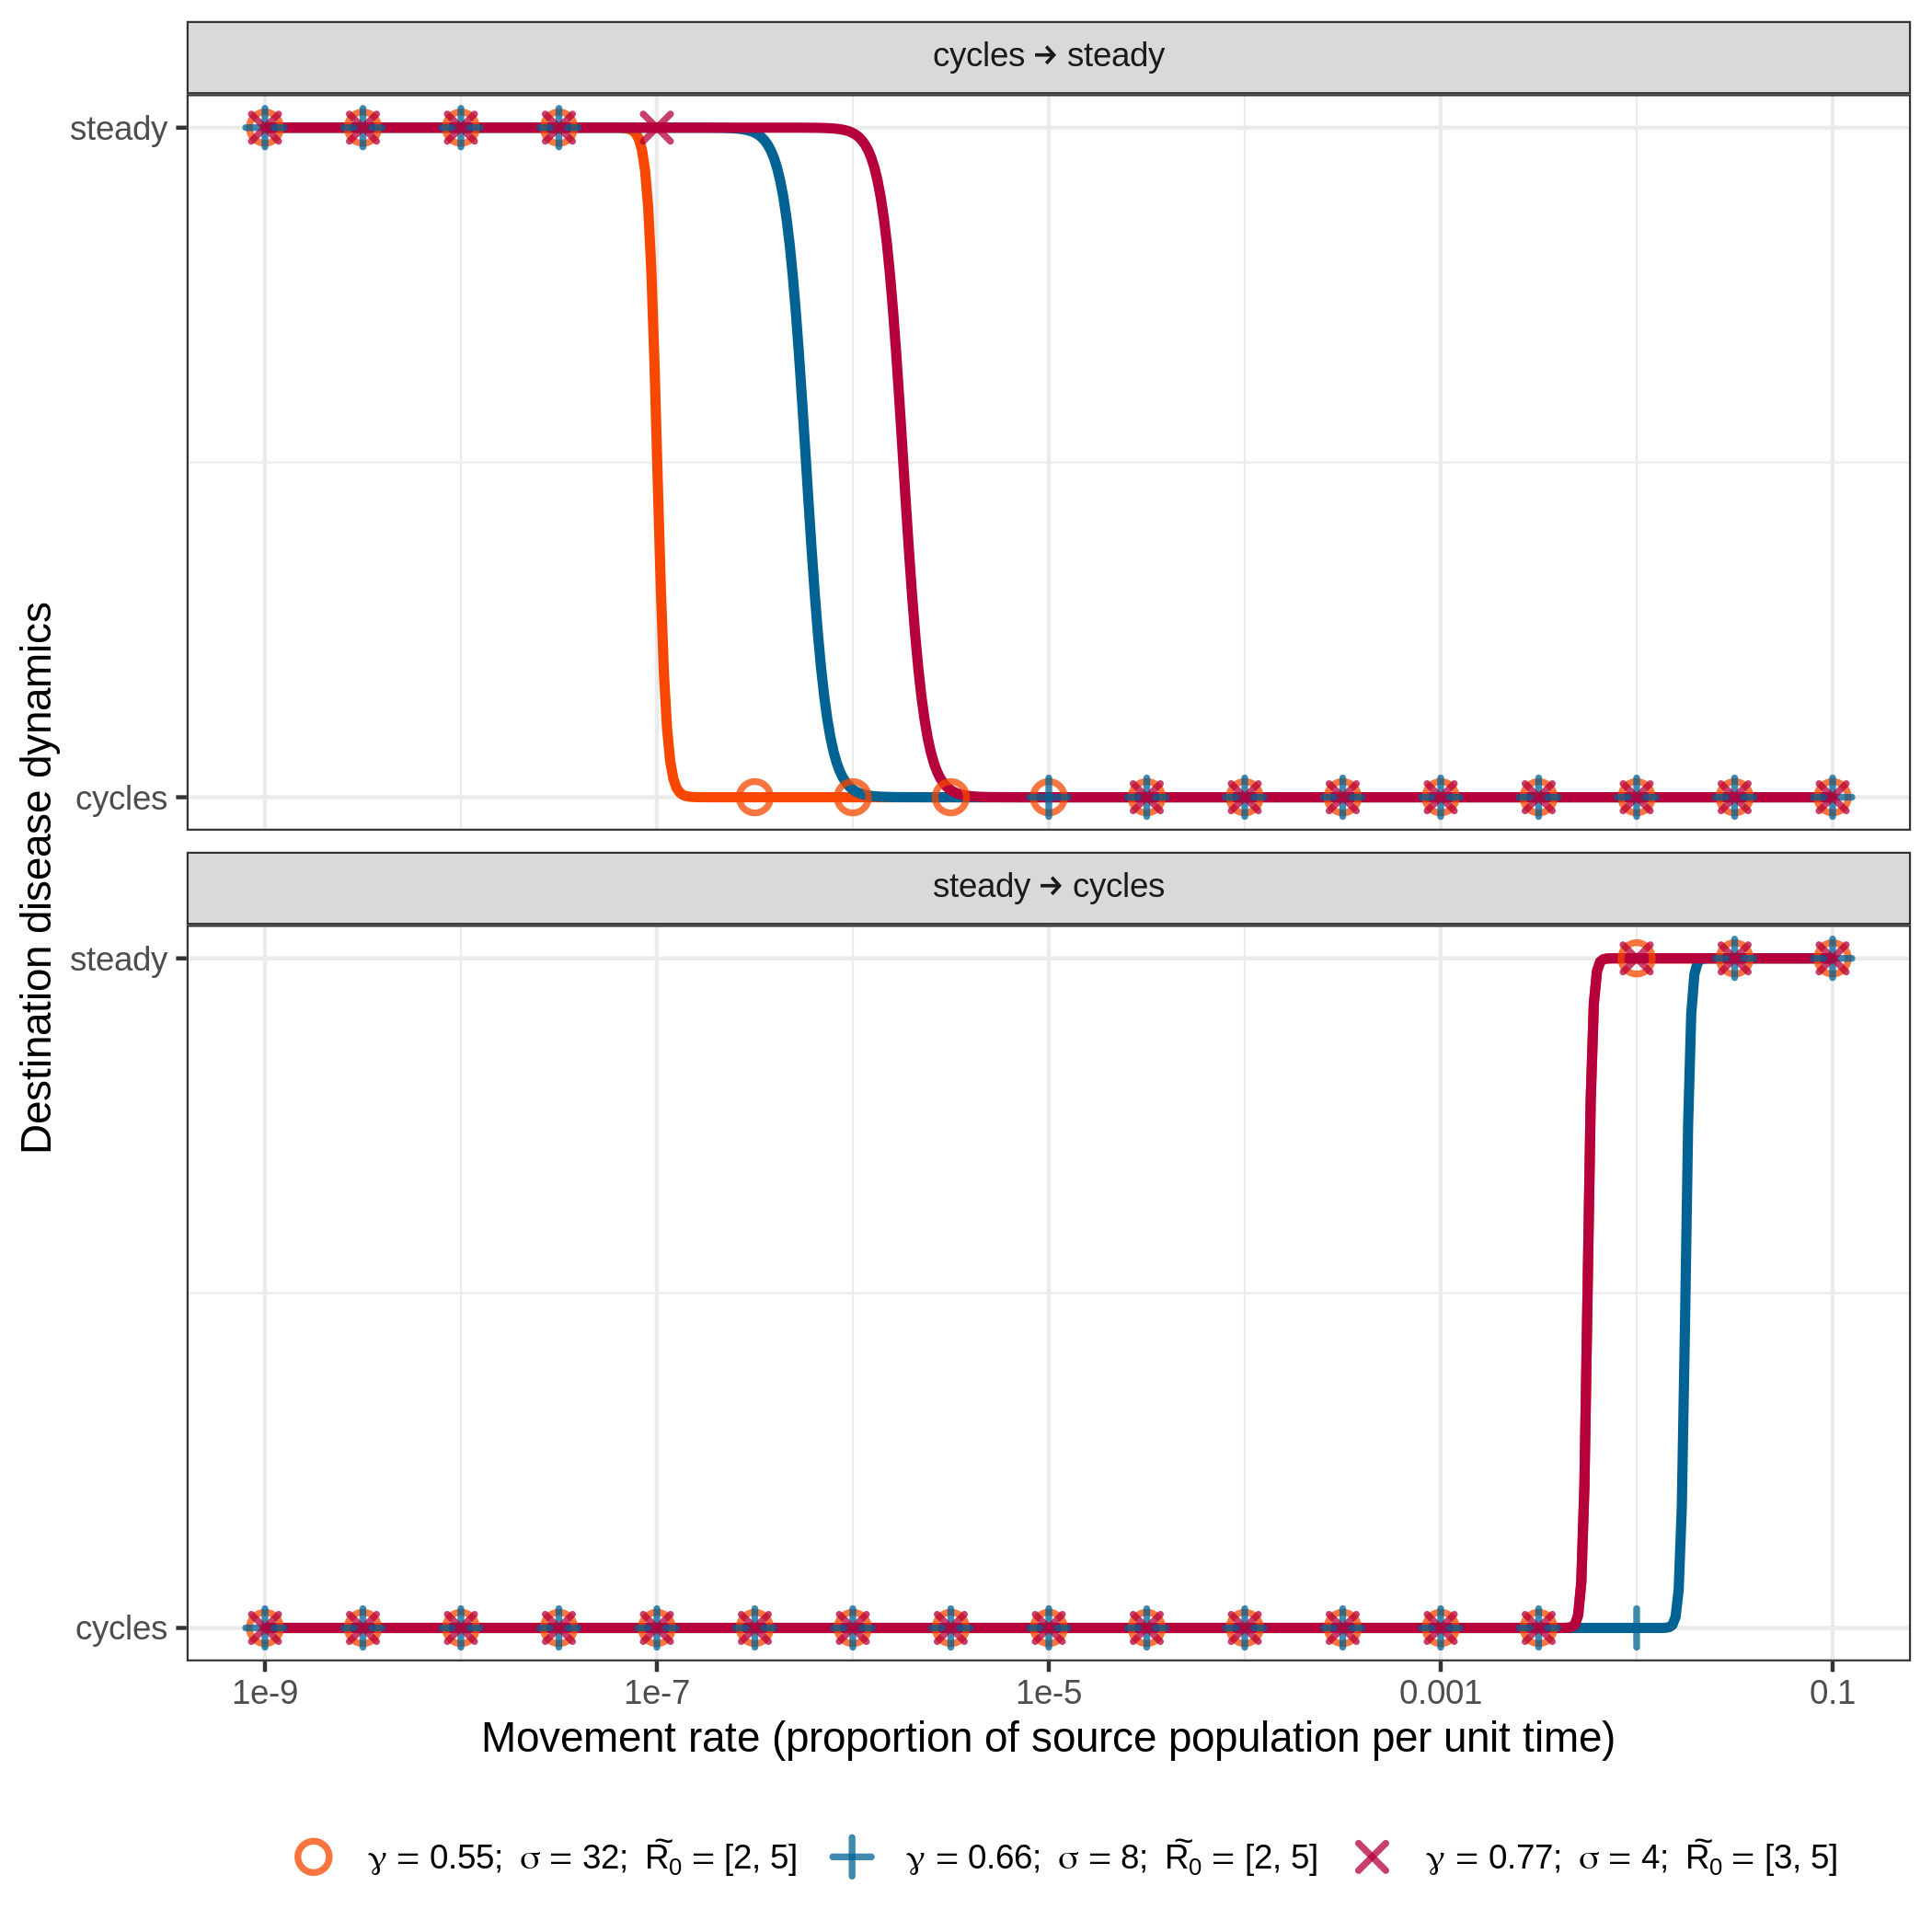

This chart was generated by the following R code:
library(magrittr)
library(tidyverse)
library(JuliaCall)

# have to change the working directory for julia to find multipop_mantis.jl
setwd("../../code/")
julia_setup()
julia_source("state_space_exploration.jl")
setwd("../figures/variable-movement-rate/")

my_cols <- c("#f74700", "#016394", "#b6003b", "#005342")

movement_rates <- 10^-seq(1, 9, by=0.5)
# list of parameter combinations (gamma, sigma, R0_1, R0_2)
parameter_sets <- list(c(0.55, 32, 2, 5),
                       c(0.55, 32, 5, 2),
                       c(0.66,  8, 2, 5),
                       c(0.66,  8, 5, 2),
                       c(0.77,  4, 3, 5),
                       c(0.77,  4, 5, 3))
# note: other parameters not set here: strainstruct, maxtime, mu (see state_space_exploration.jl)

# WARNING: this can take a long time to run
data_file <- "../../data/variable-movement-rate.RData"
if (file.exists(data_file)) {
  load(data_file)
  old_sim_out <- simulation_output
  # check whether the loaded file already contains all of the parameters specified
  if (movement_rates %>% is_in(params$movement_rates) %>% all() %>% not() |
      parameter_sets %>% is_in(params$parameter_sets) %>% all() %>% not()) {
    # if it is only one of the two, we can easily run for the difference
    if (parameter_sets %>% is_in(params$parameter_sets) %>% all()) {
      movement_rates <- movement_rates[movement_rates %>% is_in(params$movement_rates) %>% not()]
    }
    if (movement_rates %>% is_in(params$movement_rates) %>% all()) {
      parameter_sets <- parameter_sets[parameter_sets %>% is_in(params$parameter_sets) %>% not()]
    }
    # else we just re-run everything
    simulation_output <- julia_call("variable_movement_rate",
                                    param_combinations=parameter_sets,
                                    chi=movement_rates)
    params <- list("movement_rates"=unique(c(movement_rates, params$movement_rates)),
                   "parameter_sets"=unique(c(parameter_sets, params$parameter_sets)))
    save(rbind(old_sim_out, simulation_output), params, file=data_file)
  }
} else {
  # if there was no data file, just proceed with the simulation
  simulation_output <- julia_call("variable_movement_rate",
                                  param_combinations=parameter_sets,
                                  chi=movement_rates)
  params <- list("movement_rates"=movement_rates, "parameter_sets"=parameter_sets)
  save(simulation_output, params, file=data_file)
}

cleaned_output <- simulation_output %>%
  set_colnames(c("strain", "population", "n_extrema", "movement", "gamma", "sigma", "R0")) %>%
  as_tibble() %>%
  mutate(dynamics = case_when(n_extrema == -1 ~ "extinct",
                              n_extrema == 0 ~ "steady",
                              n_extrema == 1 ~ "unconverged",
                              n_extrema > 1  ~ "cycles")) %>%
  group_by(strain, population, movement, gamma, sigma) %>% mutate(rep = 1:n()) %>% ungroup() %>%
  pivot_wider(names_from="population", values_from=c("n_extrema", "dynamics", "R0")) %>%
  select(-rep, -starts_with("n_extrema")) %>%
  group_by(movement, gamma, sigma, R0_1, R0_2) %>%
  summarise_at(vars(starts_with("dynamics")), . %>% sort() %>% table() %>% {str_c(., names(.), collapse="")}) %>%
  mutate_at(vars(starts_with("dynamics")), ~case_when(. == "4steady" ~ "steady",
                                                      . == "4cycles" ~ "cycles",
                                                      . == "2extinct2steady" ~ "extinct",
                                                      TRUE ~ "unconverged"))

## what dynamics are expected?
expected_dynamics <- cleaned_output %>%
  select(-R0_2, -dynamics_2) %>%
  group_by(gamma, sigma, R0_1) %>%
  filter(movement == min(movement)) %>%
  select(-movement) %>%
  distinct() %>%
  rename(expected_1 = dynamics_1)

plot_data <- cleaned_output %>%
  left_join(expected_dynamics, by=c("gamma", "sigma", "R0_1")) %>%
  filter_at(vars(starts_with("expected"), starts_with("dynamics")),
            all_vars(is_in(., c("cycles", "steady")))) %>%
  left_join(expected_dynamics %>% rename(R0_2 = R0_1, expected_2 = expected_1),
            by=c("gamma", "sigma", "R0_2")) %>%
  # filter(expected_1 != expected_2) %>%
  mutate(trt = str_c(expected_1, " %->% ", expected_2))

gammas <- levels(factor(plot_data$gamma))
sigmas <- levels(fct_inorder(factor(plot_data %>% arrange(gamma) %>% use_series(sigma))))
rnaughts <- plot_data %>% group_by(gamma, sigma) %>% distinct(R0_1, R0_2) %>%
  filter(R0_1 < R0_2) %>% unite("x", R0_1, R0_2, sep=", ") %>% use_series(x)

labs <- list(bquote(gamma==.(gammas[1])*.(";")~sigma==.(sigmas[1])*.(";")~tilde(R[0])==.("[")*.(rnaughts[1])*.("]")),
             bquote(gamma==.(gammas[2])*.(";")~sigma==.(sigmas[2])*.(";")~tilde(R[0])==.("[")*.(rnaughts[2])*.("]")),
             bquote(gamma==.(gammas[3])*.(";")~sigma==.(sigmas[3])*.(";")~tilde(R[0])==.("[")*.(rnaughts[3])*.("]")))

ggplot(plot_data) +
  aes(x=movement, y=as.integer(factor(dynamics_2)) - 1,
      colour=str_c(gamma, sigma), shape=str_c(gamma, sigma)) +
  geom_line(stat="smooth", method="glm", method.args=list(family="binomial"),
            se=FALSE, size=1.25, show.legend=FALSE, n=500, na.rm=TRUE) +
  geom_point(aes(size=str_c(gamma, sigma)), stroke=1.25, alpha=0.75) +
  xlab("Movement rate (proportion of source population per unit time)") +
  ylab("Destination disease dynamics") +
  scale_colour_manual(values=my_cols, labels=labs) +
  scale_shape_manual(values=c(1,3,4), labels=labs) +
  scale_size_manual(values=c(3,2.5,2.5), labels=labs) +
  scale_x_log10(breaks=c(1e-9, 1e-7, 1e-5, 0.001, 0.1),
                labels=c("1e-9", "1e-7", "1e-5", "0.001", "0.1")) +
  scale_y_continuous(breaks=0:1, labels=c("cycles", "steady")) +
  # facet_grid(rounding_regime~trt, labeller=label_parsed) +
  facet_wrap(.~trt, labeller=label_parsed, ncol=1) +
  theme_bw() +
  theme(legend.title=element_blank(),
        legend.position="bottom")
ggsave(filename="variable-movement-rate.png", width=7, height=7)
